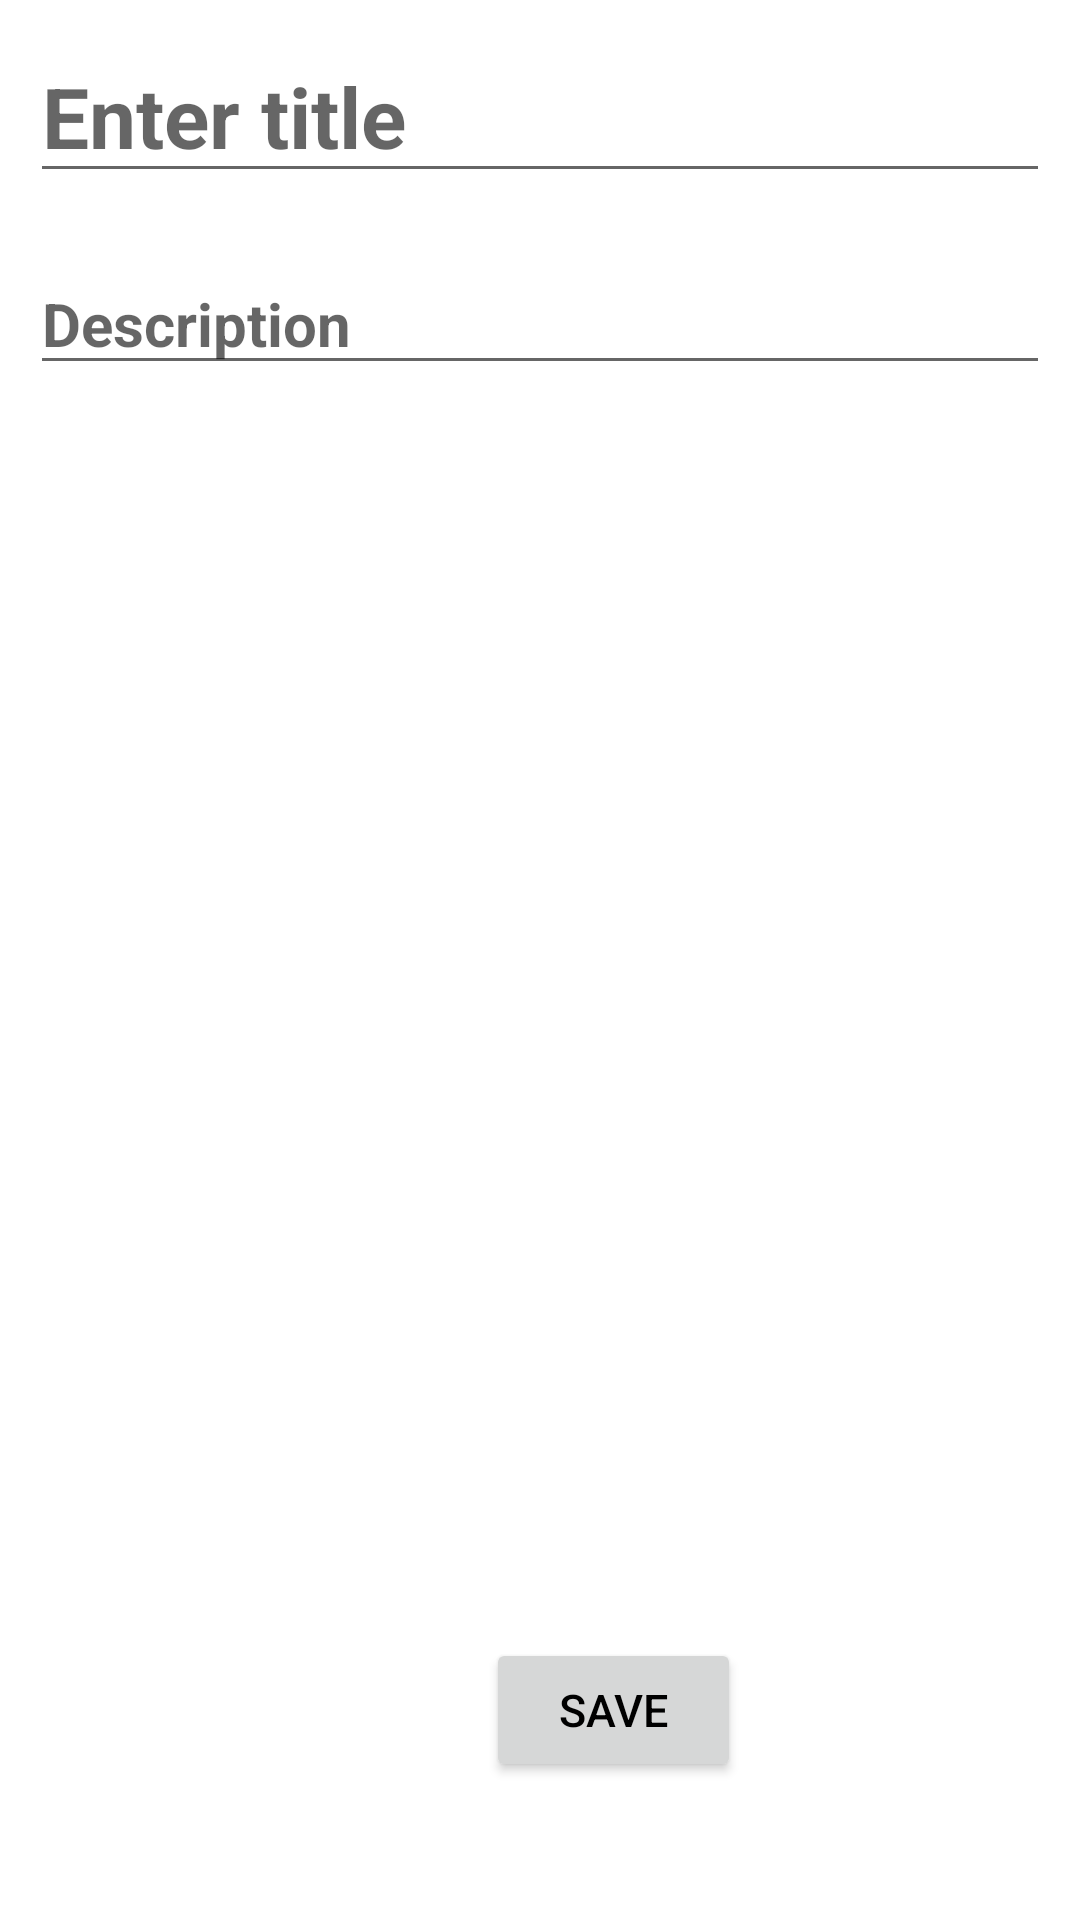

Reconstruct the res/layout file that produces this screen, plus the resources it refers to.
<!-- AndroidManifest.xml: application theme Theme.NotesApp -->
<!-- res/layout/activity_details_home.xml -->
<?xml version="1.0" encoding="utf-8"?>
<RelativeLayout xmlns:android="http://schemas.android.com/apk/res/android"
    xmlns:app="http://schemas.android.com/apk/res-auto"
    xmlns:tools="http://schemas.android.com/tools"
    android:layout_width="match_parent"
    android:layout_height="match_parent"
    tools:context=".DetailsHome">

    <EditText
        android:id="@+id/texttitle"
        android:layout_width="match_parent"
        android:layout_height="wrap_content"
        android:hint="Enter title"
        android:textStyle="bold"
        android:layout_margin="10dp"
        android:textSize="28sp" />

    <EditText
        android:id="@+id/textdetails"
        android:layout_marginTop="25dp"
        android:layout_width="match_parent"
        android:layout_height="wrap_content"
        android:hint="Description"
        android:textStyle="bold"
        android:layout_margin="10dp"
        android:layout_below="@+id/texttitle"
        android:textSize="20sp" />


    <Button
        android:id="@+id/save_btn"
        android:layout_width="136dp"
        android:layout_height="wrap_content"
        android:layout_alignParentStart="true"

        android:layout_alignParentEnd="true"
        android:layout_alignParentBottom="true"
        android:layout_marginStart="162dp"
        android:layout_marginEnd="113dp"
        android:layout_marginBottom="46dp"
        android:text="@string/save"
        android:textSize="15sp" />


</RelativeLayout>
<!-- resources referenced by this layout -->
<resources>
  <string name="save">save</string>
  <style name="Theme.NotesApp" parent="Theme.MaterialComponents.DayNight.NoActionBar">
          
          <item name="colorPrimary">@color/purple_500</item>
          <item name="colorPrimaryVariant">@color/purple_700</item>
          <item name="colorOnPrimary">@color/white</item>
          
          <item name="colorSecondary">@color/teal_200</item>
          <item name="colorSecondaryVariant">@color/teal_700</item>
          <item name="colorOnSecondary">@color/black</item>
          
          <item name="android:statusBarColor" tools:targetApi="l">?attr/colorPrimaryVariant</item>
          
          <item name="android:textColorPrimary">@color/black</item>
      </style>
  <color name="purple_500">#FF6200EE</color>
  <color name="purple_700">#FF3700B3</color>
  <color name="white">#FFFFFFFF</color>
  <color name="teal_200">#FF03DAC5</color>
  <color name="teal_700">#FF018786</color>
  <color name="black">#FF000000</color>
</resources>
